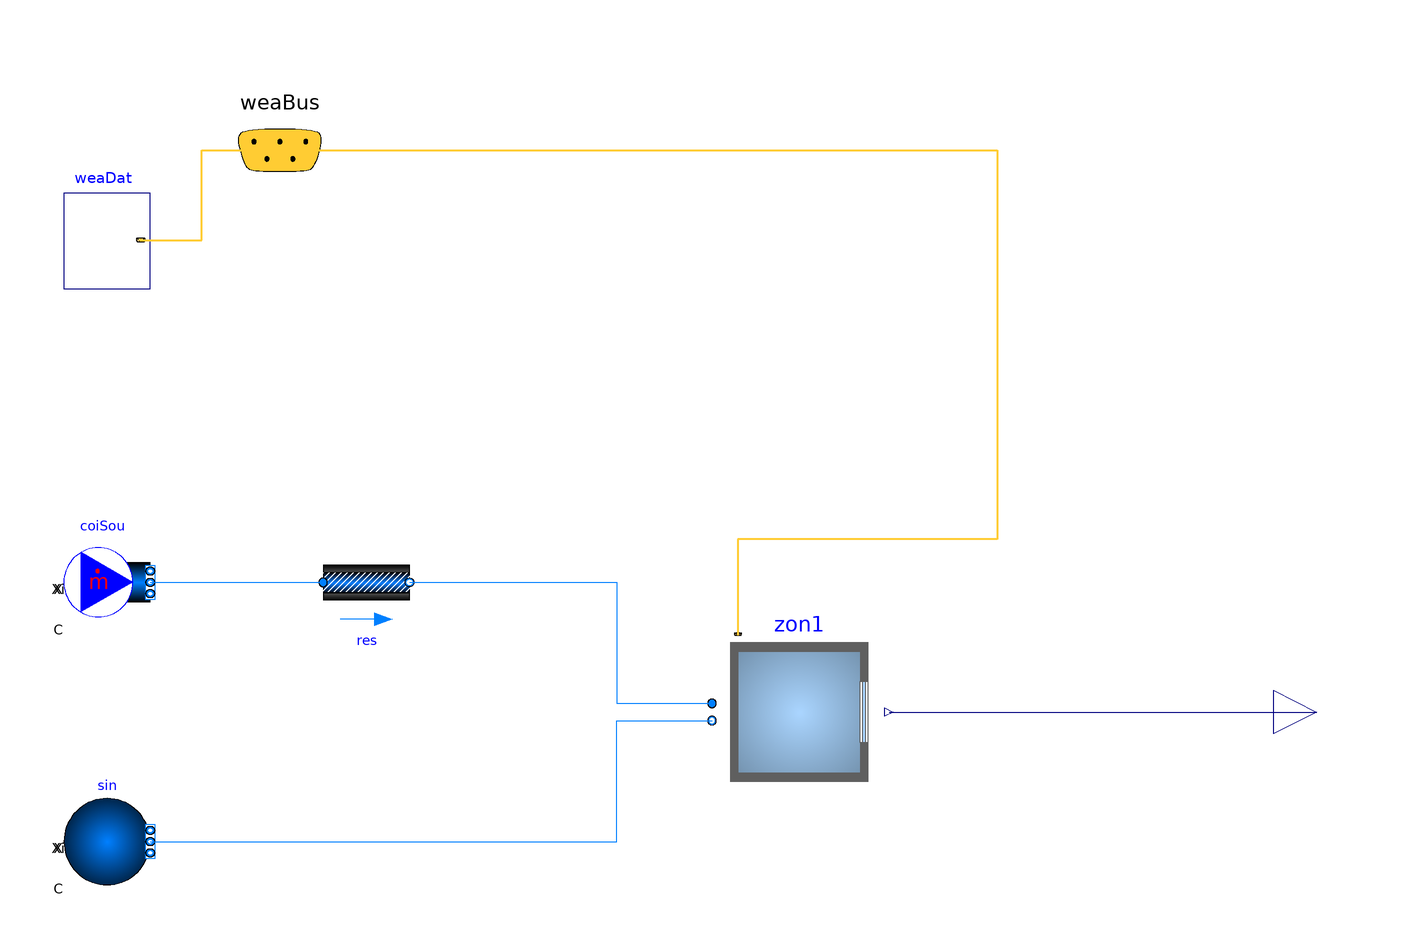

The Modelica model whose source follows is shown above as a component diagram (icons at their Placement, wires along their Line points).

model OneZone
  replaceable package MediumA = Buildings.Media.Air;
  replaceable package MediumW = Buildings.Media.Water;
  parameter Modelica.SIunits.MassFlowRate m_flow_nominal=0.75
    "Mass flow rate of this thermal zone";
  parameter Modelica.SIunits.Volume VRoo=48*2.7 "Room volume";

  Buildings.Air.Systems.SingleZone.VAV.Examples.BaseClasses.Room zon1(
    redeclare package MediumA = MediumA,
    mAir_flow_nominal=m_flow_nominal,
    lat=weaDat.lat) "Thermal envelope of single zone"
    annotation (Placement(transformation(extent={{50,-20},{90,20}})));
  Buildings.BoundaryConditions.WeatherData.Bus
                                     weaBus annotation (Placement(
        transformation(extent={{-70,110},{-30,150}}),iconTransformation(extent={{-76,80},
            {-56,100}})));
  Buildings.Fluid.Sources.MassFlowSource_T coiSou(
    redeclare package Medium = MediumA,
    m_flow=0,
    use_T_in=false,
    T=285.15,
    use_m_flow_in=false,
    nPorts=1) "Source as cooling coil"            annotation (Placement(
        transformation(
        extent={{-10,-10},{10,10}},
        rotation=0,
        origin={-90,30})));
  Buildings.Fluid.FixedResistances.PressureDrop res(
    redeclare package Medium = MediumA,
    m_flow_nominal=m_flow_nominal,
    dp_nominal=220 + 20)
    annotation (Placement(transformation(extent={{-40,20},{-20,40}})));
  Modelica.Blocks.Interfaces.RealOutput TRooAir "Room air temperature"
    annotation (Placement(transformation(extent={{180,-10},{200,10}}),
        iconTransformation(extent={{180,-10},{200,10}})));
  WeatherTable.Chicago weaDat "Chicago"
    annotation (Placement(transformation(extent={{-100,98},{-80,120}})));
  Buildings.Fluid.Sources.Boundary_pT sin(
    redeclare package Medium = MediumA,
    use_T_in=false,
    T=285.15,
    nPorts=1) "sink" annotation (Placement(transformation(
        extent={{-10,-10},{10,10}},
        rotation=0,
        origin={-90,-30})));
equation
  connect(weaBus, zon1.weaBus) annotation (Line(
      points={{-50,130},{116,130},{116,40},{56,40},{56,18}},
      color={255,204,51},
      thickness=0.5), Text(
      string="%first",
      index=-1,
      extent={{-3,6},{-3,6}},
      horizontalAlignment=TextAlignment.Right));
  connect(coiSou.ports[1],res. port_a) annotation (Line(points={{-80,30},{-40,
          30}},                                color={0,127,255}));
  connect(zon1.TRooAir, TRooAir)
    annotation (Line(points={{91,0},{190,0}}, color={0,0,127}));
  connect(weaDat.weaBus, weaBus) annotation (Line(
      points={{-82.2,109.22},{-68.1,109.22},{-68.1,130},{-50,130}},
      color={255,204,51},
      thickness=0.5));
  connect(res.port_b, zon1.supplyAir) annotation (Line(points={{-20,30},{28,30},
          {28,2},{50,2}}, color={0,127,255}));
  connect(sin.ports[1], zon1.returnAir) annotation (Line(points={{-80,-30},{28,
          -30},{28,-2},{50,-2}}, color={0,127,255}));
  annotation (Diagram(
        coordinateSystem(preserveAspectRatio=false, extent={{-100,-140},{180,140}})), Icon(
        graphics={Rectangle(
          extent={{-100,100},{100,-100}},
          lineColor={0,0,127},
          fillColor={255,255,255},
          fillPattern=FillPattern.Solid),
        Text(
          extent={{-159,152},{141,112}},
          lineColor={0,0,255},
          textString="%name")}),
    experiment(
      StopTime=60,
      __Dymola_fixedstepsize=0.001,
      __Dymola_Algorithm="Euler"),
    __Dymola_experimentFlags(Advanced(
        InlineMethod=4,
        InlineOrder=2,
        InlineFixedStep=0.001)));
end OneZone;